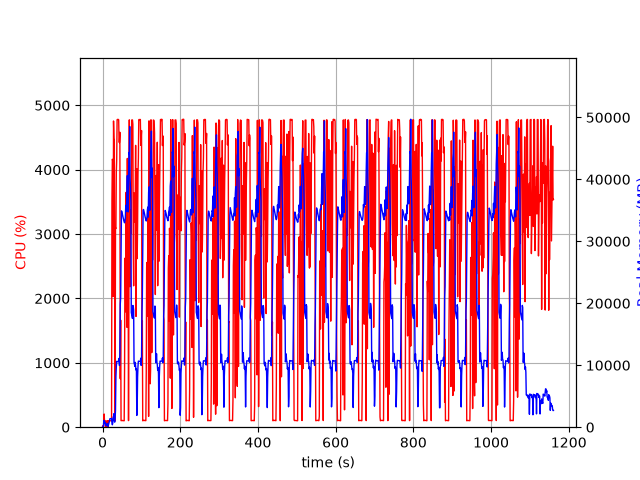

The data file committed next to this chart (first rows):
elapsed_time, nproc, cpu, mem_real, mem_virtual
4.100799560546875e-05, 1, 0.0, 7.625, 3185
1.006, 2, 23.8, 45.28, 230.3
2.014, 2, 3.0, 52.78, 237
3.022, 5, 14.9, 850.8, 3020
4.029, 5, 205.5, 1108, 3293
5.036, 3, 99.3, 603.6, 2136
6.044, 3, 100.3, 702.9, 2238
7.051, 3, 99.2, 794.1, 2350
8.059, 3, 1.0, 277.6, 1712
9.067, 3, 2.0, 333.1, 1766
10.07, 3, 3.0, 252.4, 1702
11.08, 3, 99.1, 397.7, 1846
12.09, 5, 3.0, 606.4, 2599
13.1, 3, 101.3, 298.1, 1744
14.11, 1, 6.0, 63.02, 728.5
15.11, 1, 100.2, 337, 1973
16.12, 1, 100.0, 595.0, 3253
17.13, 1, 99.0, 877.0, 3253
18.14, 1, 100.1, 1115, 5819
19.15, 1, 100.0, 1375, 5307
20.16, 1, 100.0, 1375, 5307
21.17, 1, 100.1, 1375, 5307
22.18, 1, 99.1, 1375, 5307
23.19, 1, 100.0, 1391, 5832
24.2, 1, 3515, 700.8, 9288
25.23, 1, 4162, 392, 9310
26.24, 1, 4136, 646, 9340
27.26, 1, 2030, 1643, 9905
28.28, 1, 4756, 1669, 9905
29.3, 1, 4488, 2181, 9905
30.32, 1, 4453, 1030, 9905
31.34, 1, 1803, 811.7, 10957
32.34, 1, 100.2, 1358, 10477
33.35, 1, 3098, 2750, 10517
34.4, 1, 3086, 8146, 17195
35.42, 1, 3961, 9728, 21291
36.44, 1, 4158, 10624, 21291
37.46, 1, 4775, 10612, 21291
38.48, 1, 4782, 10612, 21291
39.5, 1, 4780, 10612, 21291
40.52, 1, 4781, 10597, 21291
41.54, 1, 4774, 10597, 21291
42.56, 1, 4428, 11109, 21291
43.58, 1, 4421, 9957, 21291
44.6, 1, 4581, 11872, 25173
45.62, 1, 753.3, 19834, 36353
46.63, 1, 1663, 20882, 56833
47.63, 1, 101.3, 27956, 56833
48.64, 1, 102.1, 34915, 56833
49.65, 1, 103.1, 34801, 56833
50.66, 1, 105.2, 34499, 56833
51.67, 1, 102.1, 34221, 56833
52.67, 1, 103.2, 33858, 56833
53.68, 1, 101.3, 33591, 56833
54.69, 1, 101.3, 33362, 56833
55.7, 1, 100.2, 33140, 56833
56.7, 1, 918.8, 32995, 56833
57.71, 1, 2626, 33347, 56833
58.73, 1, 2564, 33865, 56833
59.75, 1, 1791, 35795, 56833
... 1,085 more rows
